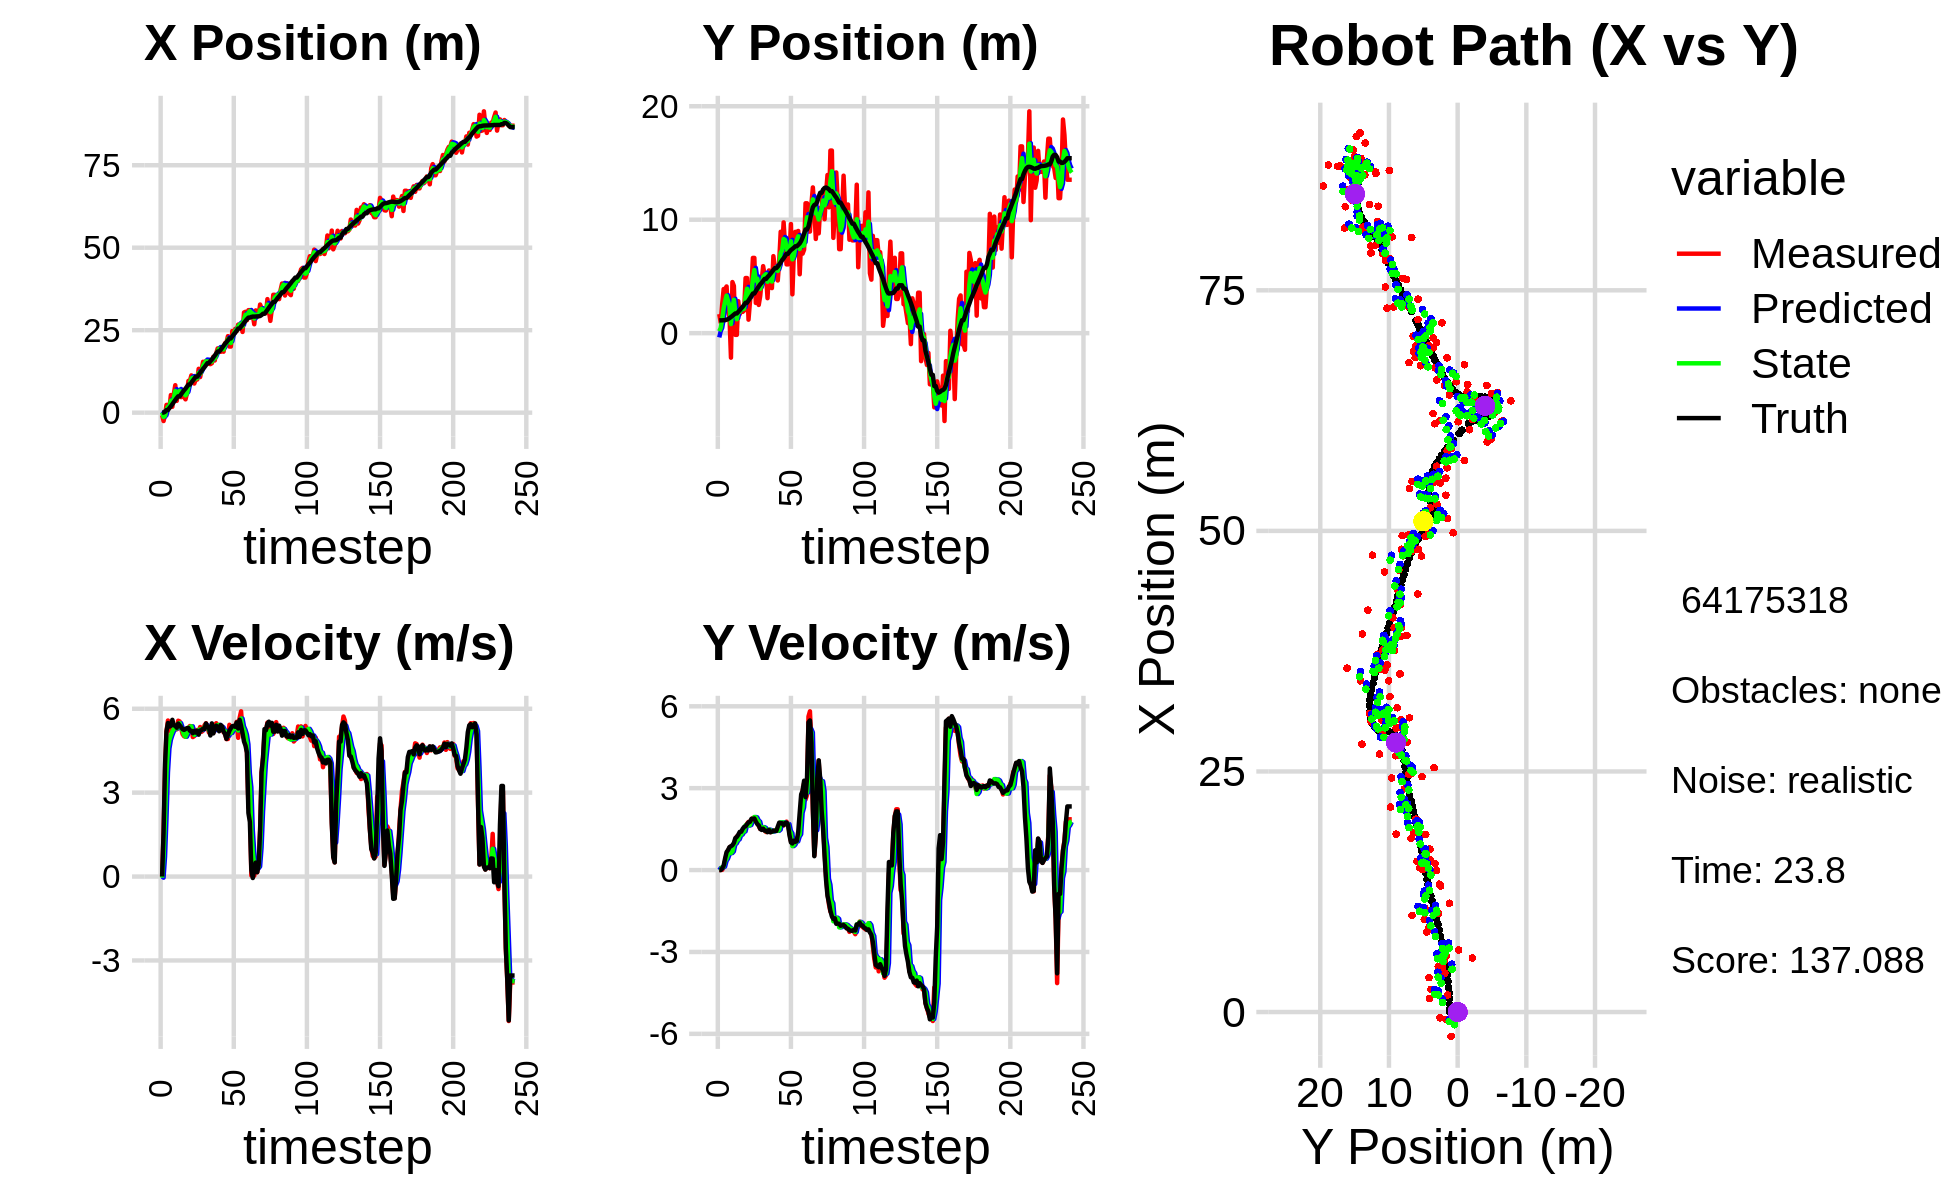

Values plotted in this chart, from the file beside it:
7.942208810889075377e-01, -6.431177853770545516e-01, 0.000000000000000000e+00, -0.000000000000000000e+00, 0.000000000000000000e+00, 0.000000000000000000e+00, 0.000000000000000000e+00, 0.000000000000000000e+00, 4.835924671493475047e-01, -3.720844501723181152e-01, 0.000000000000000000e+00, 0.000000000000000000e+00, 2.350391585090029836e-02, 1.130110264059133618e+00, 0.000000000000000000e+00, 0.000000000000000000e+00, 0.000000000000000000e+00, 1.414787257090210915e-04
-7.753806549433868156e-01, 1.681946157825839894e+00, 0.000000000000000000e+00, 0.000000000000000000e+00, 4.835924671493475047e-01, -3.720844501723181152e-01, 0.000000000000000000e+00, 0.000000000000000000e+00, 6.630744179479458600e-02, 1.714295353671750344e-01, -4.033173859544487289e-02, 7.632576232725225840e-02, 2.350391585090029836e-02, 1.130110264059133618e+00, 0.000000000000000000e+00, 0.000000000000000000e+00, 0.000000000000000000e+00, -1.908007106976583600e-04
-2.534861428926512339e+00, 9.461731357494838068e-01, 1.548996333038048956e+00, 3.381870966929273557e-03, 6.227426793525010079e-02, 1.790621115999002644e-01, -4.033173859544487289e-02, 7.632576232725225840e-02, -1.313765490598278296e+00, 4.567920269742202777e-01, 7.125089362224978906e-01, 5.972608512026453959e-02, 3.808750321864146082e-02, 1.130110625092171306e+00, 1.600000000000000089e+00, 1.000000000000000021e-03, 1.600000023841857910e+00, -2.183262491598725319e-03
-6.016387777119318603e-01, 2.558029808353762036e+00, 3.791991017776405126e+00, 8.278924911799391204e-03, -1.242514596976028507e+00, 4.627646354862467448e-01, 7.125089362224978906e-01, 5.972608512026453959e-02, -9.819225095453493202e-01, 1.210831905787170593e+00, 2.101449208598632268e+00, 1.008098678772808565e-01, 2.738243503647018739e-01, 1.131146707092772319e+00, 4.000000000000000000e+00, 6.300000000000000044e-02, 4.000000000000000000e+00, -2.183262491598725319e-03
2.351060406717538243e+00, 3.887075949476840986e+00, 5.192927823382279762e+00, 1.055187371543254010e-01, -7.717775886854860712e-01, 1.220912892574898656e+00, 2.101449208598632268e+00, 1.008098678772808565e-01, 9.734621601232851251e-01, 2.183512696143468990e+00, 3.726925069929132306e+00, 1.266774401758551938e-01, 7.945839326681369830e-01, 1.144258786479758649e+00, 5.197000000000000064e+00, 1.630000000000000060e-01, 5.199999809265136719e+00, -2.031690441071987152e-02
2.351060406717538243e+00, 3.887075949476840986e+00, 5.578724933967447619e+00, 3.387500951002345162e-01, 1.346154667116198356e+00, 2.196180440161054293e+00, 3.726925069929132306e+00, 1.266774401758551938e-01, 1.758040872037409663e+00, 2.804647334778910484e+00, 4.577217012742097246e+00, 3.340664899528708598e-01, 7.945839326681369830e-01, 1.144258786479758649e+00, 5.490000000000000213e+00, 4.269999999999999907e-01, 5.506999969482421875e+00, -6.064731255173683167e-02
1.412092798017531514e+00, 4.116971897653062484e+00, 5.256741105833469874e+00, 5.832617846280723217e-01, 2.215762573311619299e+00, 2.838053983774197597e+00, 4.577217012742097246e+00, 3.340664899528708598e-01, 1.844063025370361153e+00, 3.309091749750671330e+00, 4.889552432415599448e+00, 4.191402957709228216e-01, 1.423852579494587989e+00, 1.185569214110077541e+00, 5.363000000000000433e+00, 6.580000000000000293e-01, 5.402999877929687500e+00, -1.105030253529548645e-01
5.343135015952671374e+00, 1.910553036893920087e+00, 5.185134200371153135e+00, 7.061658785732431998e-01, 2.333018268611921187e+00, 3.351005779327763445e+00, 4.889552432415599448e+00, 4.191402957709228216e-01, 3.628427674141307513e+00, 2.838850289747895772e+00, 5.053666364339636452e+00, 5.649476296351738647e-01, 1.939580576367651465e+00, 1.242123006553053299e+00, 5.392000000000000348e+00, 7.329999999999999849e-01, 5.441999912261962891e+00, -1.353577077388763428e-01
1.783148960374397962e+00, 1.450988425720003638e+00, 5.467518846253280884e+00, 8.222387211365063120e-01, 4.133794310575271247e+00, 2.895345052711413292e+00, 5.053666364339636452e+00, 5.649476296351738647e-01, 3.003392481791162361e+00, 2.383677214698982638e+00, 5.186553729246734079e+00, 6.353074410617188805e-01, 2.557771341355652872e+00, 1.326763673436375690e+00, 5.604000000000000092e+00, 8.409999999999999698e-01, 5.665999889373779297e+00, -1.492675095796585083e-01
5.615502016298079546e+00, -2.158398287324301723e+00, 5.337488208687475755e+00, 8.642160166350045802e-01, 3.522047854715835591e+00, 2.447207958805154515e+00, 5.186553729246734079e+00, 6.353074410617188805e-01, 4.444061716056129541e+00, 8.013324283678591176e-01, 5.276370651047911586e+00, 6.228411337407113724e-01, 3.198453561832983905e+00, 1.423393113935808696e+00, 5.407000000000000028e+00, 8.729999999999999982e-01, 5.477000236511230469e+00, -1.605212837457656860e-01
8.321268693965691909e+00, 4.502421660518025170e+00, 5.322681178996608864e+00, 8.618185458177745062e-01, 4.971698781160920788e+00, 8.636165417419302548e-01, 5.276370651047911586e+00, 6.228411337407113724e-01, 6.585189456711024292e+00, 2.187539274646883580e+00, 5.398732408026051033e+00, 6.837975359982485513e-01, 3.819230692315230602e+00, 1.524493737681115624e+00, 5.399000000000000021e+00, 9.130000000000000338e-01, 5.475999832153320312e+00, -1.605212837457656860e-01
3.578478472058042481e+00, 4.162904275408190635e+00, 5.265096566782117904e+00, 9.322920400170171540e-01, 7.125062697513629750e+00, 2.255919028246708535e+00, 5.398732408026051033e+00, 6.837975359982485513e-01, 5.539719752033539280e+00, 2.941050677718179962e+00, 5.299550377651712552e+00, 9.388962942137205614e-01, 4.434529916932400617e+00, 1.634526981320177708e+00, 5.320999999999999730e+00, 9.949999999999999956e-01, 5.413000106811523438e+00, -1.752537041902542114e-01
6.434127704527078606e+00, -1.473629934610501402e-01, 5.572047947317548378e+00, 1.091771665485224974e+00, 6.069674789798710890e+00, 3.034940307139552207e+00, 5.299550377651712552e+00, 9.388962942137205614e-01, 6.253596909940467796e+00, 1.891377939085699733e+00, 5.443444911141448017e+00, 9.788738540791170895e-01, 4.952764169978198794e+00, 1.738754702426762222e+00, 5.469999999999999751e+00, 1.173000000000000043e+00, 5.593999862670898438e+00, -1.934860199689865112e-01
6.434127704527078606e+00, -1.473629934610501402e-01, 5.546293846709074771e+00, 1.229791937628117005e+00, 6.797941401054612420e+00, 1.989265324493611375e+00, 5.443444911141448017e+00, 9.788738540791170895e-01, 6.634277914880119198e+00, 1.227211504721885449e+00, 5.486632877492778171e+00, 1.085170276334735728e+00, 4.952764169978198794e+00, 1.738754702426762222e+00, 5.408000000000000362e+00, 1.215999999999999970e+00, 5.543000221252441406e+00, -2.182019352912902832e-01
4.710902528401807565e+00, 2.818911803904620150e+00, 5.310726944066100685e+00, 1.267982548040499369e+00, 7.182941202629397281e+00, 1.335728532355358933e+00, 5.486632877492778171e+00, 1.085170276334735728e+00, 6.008275948156374113e+00, 1.879064155421064974e+00, 5.331587943413117259e+00, 1.127369856440995077e+00, 5.576364176149014362e+00, 1.877787842001923169e+00, 5.342999999999999972e+00, 1.296000000000000041e+00, 5.498000144958496094e+00, -2.343710064888000488e-01
5.782232986199046465e+00, 1.674018872599320584e+00, 5.089373674492503774e+00, 1.344608106031103478e+00, 6.541434742497686194e+00, 1.991801141065164593e+00, 5.331587943413117259e+00, 1.127369856440995077e+00, 6.194559351949638248e+00, 1.880243974328017709e+00, 5.209974783964934630e+00, 1.276979163697582687e+00, 6.191049234819417713e+00, 2.026227547267581031e+00, 5.269000000000000128e+00, 1.399000000000000021e+00, 5.451000213623046875e+00, -2.582972645759582520e-01
4.704653160200537698e+00, 2.263602583387501976e+00, 5.017334303716253885e+00, 1.369948797166929300e+00, 6.715556830346131711e+00, 2.007941890697776177e+00, 5.209974783964934630e+00, 1.276979163697582687e+00, 5.763755655364345643e+00, 2.104127633181477108e+00, 5.061815131679543889e+00, 1.298703588433554046e+00, 6.795863764333972767e+00, 2.185591055035606356e+00, 5.243999999999999773e+00, 1.403999999999999915e+00, 5.428999900817871094e+00, -2.665460407733917236e-01
4.040856735201828087e+00, 1.875952524731632653e+00, 4.997589834156581645e+00, 1.440312143822224389e+00, 6.269937168532299765e+00, 2.233997992024832513e+00, 5.061815131679543889e+00, 1.298703588433554046e+00, 5.251630761213219145e+00, 2.107258550156415389e+00, 5.001710043908420111e+00, 1.390792256838254914e+00, 7.298020975537744093e+00, 2.322784973266373676e+00, 5.277999999999999581e+00, 1.508999999999999897e+00, 5.488999843597412109e+00, -2.805975079536437988e-01
5.887559788292937135e+00, 1.993942512081455343e+00, 5.221477046651835430e+00, 1.504836741018953372e+00, 5.751801765604061423e+00, 2.246337775840240969e+00, 5.001710043908420111e+00, 1.390792256838254914e+00, 5.822030431107558357e+00, 2.159828716766060808e+00, 5.111922634103245322e+00, 1.417867487566695228e+00, 7.905551569100494724e+00, 2.498634887771976842e+00, 5.309000000000000163e+00, 1.580999999999999961e+00, 5.539999961853027344e+00, -2.805975079536437988e-01
9.630238311110240090e+00, 4.857863976114442650e+00, 5.315860150270732554e+00, 1.591549399790999741e+00, 6.333222694517882445e+00, 2.301615465522730553e+00, 5.111922634103245322e+00, 1.417867487566695228e+00, 7.846290288585788808e+00, 3.218100928149258966e+00, 5.254531498420440094e+00, 1.640933265884810366e+00, 8.515639917347675336e+00, 2.681738449028699289e+00, 5.310999999999999943e+00, 1.604000000000000092e+00, 5.547999858856201172e+00, -2.909029424190521240e-01
9.630238311110240090e+00, 4.857863976114442650e+00, 5.382229550137640928e+00, 1.698923680589982332e+00, 8.371743438427833084e+00, 3.382194254737739936e+00, 5.254531498420440094e+00, 1.640933265884810366e+00, 8.963142281049377047e+00, 3.917788326156314227e+00, 5.348281383137894807e+00, 1.653269827492410027e+00, 8.515639917347675336e+00, 2.681738449028699289e+00, 5.214000000000000412e+00, 1.679000000000000048e+00, 5.477000236511230469e+00, -3.057559132575988770e-01
1.130464638955814038e+01, 1.192095710560676869e+00, 5.339666429373650658e+00, 1.765598832766558601e+00, 9.497970419363166883e+00, 4.083115308905555629e+00, 5.348281383137894807e+00, 1.653269827492410027e+00, 1.032769878296168820e+01, 3.049613135737924807e+00, 5.371852899485210386e+00, 1.630605649660956891e+00, 9.117965356860061377e+00, 2.872575951321035159e+00, 5.211999999999999744e+00, 1.749000000000000110e+00, 5.498000144958496094e+00, -3.193400502204895020e-01
1.027001716343817073e+01, 2.762505098132840953e+00, 4.987408485823030979e+00, 1.721026681099549815e+00, 1.086488407291020941e+01, 3.212673700704020696e+00, 5.371852899485210386e+00, 1.630605649660956891e+00, 1.057739237652978659e+01, 3.053738668272401924e+00, 5.171530959359211366e+00, 1.652263735328268091e+00, 9.716912881694462101e+00, 3.071403218259816992e+00, 5.126999999999999780e+00, 1.768000000000000016e+00, 5.422999858856201172e+00, -3.322799801826477051e-01
8.832417623511760851e+00, 4.133083893720161939e+00, 5.022952311480167964e+00, 1.812609088092280052e+00, 1.109454547246570755e+01, 3.218965041805228910e+00, 5.171530959359211366e+00, 1.652263735328268091e+00, 1.005105577596714994e+01, 3.547653114492216542e+00, 5.065929155014103458e+00, 1.805070265125410023e+00, 1.030673565115298906e+01, 3.277496768106037628e+00, 5.208000000000000185e+00, 1.877999999999999892e+00, 5.535999774932861328e+00, -3.463213741779327393e-01
1.003817941375573497e+01, 6.632170392413501148e+00, 5.239625780042020509e+00, 1.907380420221229000e+00, 1.055764869146856100e+01, 3.728160141004757566e+00, 5.065929155014103458e+00, 1.805070265125410023e+00, 1.032036353269246653e+01, 4.781697984026577863e+00, 5.137153835024554915e+00, 1.826568318461278650e+00, 1.090263904778411153e+01, 3.493243409682347700e+00, 5.147999999999999687e+00, 1.874000000000000110e+00, 5.478000164031982422e+00, -3.491185307502746582e-01
1.003817941375573497e+01, 6.632170392413501148e+00, 5.230228818950165781e+00, 1.903959645465814976e+00, 1.083407891619492247e+01, 4.964354815872705551e+00, 5.137153835024554915e+00, 1.826568318461278650e+00, 1.046883963810228124e+01, 5.561958976787794384e+00, 5.167564163669266186e+00, 1.945368840746299233e+00, 1.090263904778411153e+01, 3.493243409682347700e+00, 5.211000000000000298e+00, 1.891000000000000014e+00, 5.544000148773193359e+00, -3.491185307502746582e-01
1.328778757264401200e+01, 2.665024234326404340e+00, 5.204776197156240514e+00, 1.877336851257371819e+00, 1.098559605446920706e+01, 5.756495860862424152e+00, 5.167564163669266186e+00, 1.945368840746299233e+00, 1.205629885304634463e+01, 4.636632519098676575e+00, 5.239436823310525071e+00, 1.932094936747674518e+00, 1.149764217588847792e+01, 3.709500027893757323e+00, 5.073000000000000398e+00, 1.776000000000000023e+00, 5.375000000000000000e+00, -3.461707234382629395e-01
1.078330971459208243e+01, 4.771055413243790788e+00, 5.347122541592014500e+00, 1.784390784371600480e+00, 1.258024253537739767e+01, 4.829842012773443827e+00, 5.239436823310525071e+00, 1.932094936747674518e+00, 1.175301824898078884e+01, 4.807372217831936467e+00, 5.259216707375813371e+00, 1.820101067590476740e+00, 1.208202709414268305e+01, 3.916949463840599055e+00, 5.224000000000000199e+00, 1.685000000000000053e+00, 5.488999843597412109e+00, -3.220899403095245361e-01
1.310076733060287957e+01, 2.489024712388466121e+00, 5.176604309976378104e+00, 1.616074035150730115e+00, 1.227893991971837018e+01, 4.989382324590984297e+00, 5.259216707375813371e+00, 1.820101067590476740e+00, 1.265851562341804915e+01, 4.077500463987159485e+00, 5.238422036150475414e+00, 1.774333405593778501e+00, 1.268093265740199094e+01, 4.113535357451739927e+00, 5.235000000000000320e+00, 1.635000000000000009e+00, 5.484000205993652344e+00, -3.026006519794464111e-01
1.542907394591514958e+01, 3.277301026086390401e+00, 5.220062573319828481e+00, 1.506133023337276278e+00, 1.318235782703309589e+01, 4.254933804546537246e+00, 5.238422036150475414e+00, 1.774333405593778501e+00, 1.421964134682988679e+01, 3.902472925818697647e+00, 5.269324823930380930e+00, 1.538992068761482201e+00, 1.328365673266605995e+01, 4.297331763106248204e+00, 5.288000000000000256e+00, 1.508999999999999897e+00, 5.499000072479248047e+00, -2.808988690376281738e-01
1.518355335431739128e+01, 4.630626200320628882e+00, 5.410021536964976008e+00, 1.514460733221771882e+00, 1.474657382922292470e+01, 4.056372132694845867e+00, 5.269324823930380930e+00, 1.538992068761482201e+00, 1.495250831659966195e+01, 4.262859073431866541e+00, 5.346600969113270096e+00, 1.532719194258060247e+00, 1.378967060283270207e+01, 4.440936995308334190e+00, 5.277999999999999581e+00, 1.471000000000000085e+00, 5.479000091552734375e+00, -2.729495167732238770e-01
1.565933288798443890e+01, 5.905953599103060725e+00, 5.482039383781176944e+00, 1.513013844975880984e+00, 1.548716841351098950e+01, 4.416130992857672410e+00, 5.346600969113270096e+00, 1.532719194258060247e+00, 1.556937161834243355e+01, 4.949096114617511866e+00, 5.413498750986136088e+00, 1.572779666852393010e+00, 1.440357746308464293e+01, 4.611947967187240316e+00, 5.472999999999999865e+00, 1.516999999999999904e+00, 5.679999828338623047e+00, -2.692907452583312988e-01
1.482493028210783592e+01, 5.108059538680036482e+00, 5.361013678297814167e+00, 1.451360478788318975e+00, 1.611072149344104787e+01, 5.106374081302750945e+00, 5.413498750986136088e+00, 1.572779666852393010e+00, 1.551341658238225563e+01, 5.101975822735810517e+00, 5.359895302764255298e+00, 1.544231727172840740e+00, 1.502566494169627198e+01, 4.781357956823804933e+00, 5.344999999999999751e+00, 1.443999999999999950e+00, 5.537000179290771484e+00, -2.643874585628509521e-01
1.482493028210783592e+01, 5.108059538680036482e+00, 5.149623458584065894e+00, 1.394131859555933772e+00, 1.604940611265868000e+01, 5.256398995453094969e+00, 5.359895302764255298e+00, 1.544231727172840740e+00, 1.547904577215087052e+01, 5.201858629918159060e+00, 5.238244870309499035e+00, 1.427167452707698514e+00, 1.502566494169627198e+01, 4.781357956823804933e+00, 5.344999999999999751e+00, 1.443999999999999950e+00, 5.327000141143798828e+00, -2.643874585628509521e-01
1.471190418449094039e+01, 3.083591056952352361e+00, 5.095202965441702148e+00, 1.407373568582393153e+00, 1.600287025918181882e+01, 5.344575375188928668e+00, 5.238244870309499035e+00, 1.427167452707698514e+00, 1.540144792733396883e+01, 4.526784158816965942e+00, 5.141677990014692945e+00, 1.424503613589984008e+00, 1.562292827805413609e+01, 4.945294811129198109e+00, 5.043999999999999595e+00, 1.387999999999999901e+00, 5.231999874114990234e+00, -2.694958150386810303e-01
1.498349310624053210e+01, 5.526925577464678163e+00, 5.380672106127625476e+00, 1.459106082382777059e+00, 1.591561572633543875e+01, 4.669234520175963965e+00, 5.141677990014692945e+00, 1.424503613589984008e+00, 1.548929736698700133e+01, 4.976507936862303971e+00, 5.237149362076074510e+00, 1.481733186401649416e+00, 1.610650982126541209e+01, 5.078203870218152893e+00, 5.477000000000000313e+00, 1.471999999999999975e+00, 5.671000003814697266e+00, -2.648070752620697021e-01
1.693689695114575144e+01, 4.032190753979391751e+00, 5.136548689946346613e+00, 1.388851904022416983e+00, 1.601301230319460700e+01, 5.124681255502468780e+00, 5.237149362076074510e+00, 1.481733186401649416e+00, 1.643884006487989069e+01, 4.726094693048849216e+00, 5.209025505903612796e+00, 1.460857654160728769e+00, 1.672707142076426834e+01, 5.245491457912216049e+00, 5.118000000000000327e+00, 1.383999999999999897e+00, 5.302000045776367188e+00, -2.640717625617980957e-01
1.581471265980452046e+01, 3.972331239521163848e+00, 5.369220306922920294e+00, 1.432384053381450695e+00, 1.695974261547025108e+01, 4.872180458464922204e+00, 5.209025505903612796e+00, 1.460857654160728769e+00, 1.643323835919587950e+01, 4.549879491625435257e+00, 5.263099233470819982e+00, 1.406637343191472267e+00, 1.731410564608705016e+01, 5.403854323148469696e+00, 5.280000000000000249e+00, 1.407999999999999918e+00, 5.464000225067138672e+00, -2.607053220272064209e-01
1.803825612505325893e+01, 6.788155747692369069e+00, 5.483242982325099213e+00, 1.458876270486385796e+00, 1.695954828254296132e+01, 4.690543225944582062e+00, 5.263099233470819982e+00, 1.406637343191472267e+00, 1.746390833659820885e+01, 5.450640446986402488e+00, 5.391143450738851151e+00, 1.417073008480072005e+00, 1.792509807826627721e+01, 5.566289378362924367e+00, 5.395999999999999908e+00, 1.433999999999999941e+00, 5.583000183105468750e+00, -2.600367069244384766e-01
1.948389001299822709e+01, 5.794590873948089360e+00, 5.386521305588045649e+00, 1.452800461825938472e+00, 1.800302268167209263e+01, 5.592347747834409688e+00, 5.391143450738851151e+00, 1.417073008480072005e+00, 1.868824623670117191e+01, 5.665069849420337533e+00, 5.417270184039533198e+00, 1.451067847198381111e+00, 1.853984035697969546e+01, 5.730022383580636536e+00, 5.323000000000000398e+00, 1.435999999999999943e+00, 5.513999938964843750e+00, -2.634418308734893799e-01
1.948389001299822709e+01, 5.794590873948089360e+00, 5.412589742266123771e+00, 1.459831388596004809e+00, 1.922997325510512567e+01, 5.810176634140175267e+00, 5.417270184039533198e+00, 1.451067847198381111e+00, 1.934745795403668112e+01, 5.804906350718765928e+00, 5.420403993370744189e+00, 1.453141930478476729e+00, 1.853984035697969546e+01, 5.730022383580636536e+00, 5.193999999999999950e+00, 1.433000000000000052e+00, 5.388000011444091797e+00, -2.634418308734893799e-01
1.844251085957587577e+01, 4.643036199851800383e+00, 5.342029153924564788e+00, 1.493965447008557490e+00, 1.988949835337375660e+01, 5.950220543766613801e+00, 5.420403993370744189e+00, 1.453141930478476729e+00, 1.921812284571869256e+01, 5.482819987796214711e+00, 5.355372768000707495e+00, 1.435492635065488631e+00, 1.904162754245329126e+01, 5.867425395583320658e+00, 5.419999999999999929e+00, 1.590999999999999970e+00, 5.649000167846679688e+00, -2.726957499980926514e-01
1.861631728889261339e+01, 6.375120057314141775e+00, 5.368356189887896868e+00, 1.635633115965744899e+00, 1.975366012251876313e+01, 5.626369251302763885e+00, 5.355372768000707495e+00, 1.435492635065488631e+00, 1.922731918980868926e+01, 5.905173750649760578e+00, 5.337715768678965134e+00, 1.481888033872582167e+00, 1.966084446148163423e+01, 6.045728636984228466e+00, 5.368999999999999773e+00, 1.737000000000000099e+00, 5.643000125885009766e+00, -2.957452237606048584e-01
1.848468305292293934e+01, 8.935444547658704550e+00, 5.161039307714744062e+00, 1.697398956516948942e+00, 1.976109076667658471e+01, 6.053362554037018839e+00, 5.337715768678965134e+00, 1.481888033872582167e+00, 1.916653753791181458e+01, 7.086848985705048065e+00, 5.229196408099269888e+00, 1.747989499235228728e+00, 2.027959980239565496e+01, 6.241668177935857820e+00, 5.189000000000000057e+00, 1.719999999999999973e+00, 5.467000007629394531e+00, -3.177435696125030518e-01
2.106971797502584209e+01, 7.413728071501429540e+00, 5.119073059256197489e+00, 1.728438224208667551e+00, 1.968945717872174228e+01, 7.261647935628571027e+00, 5.229196408099269888e+00, 1.747989499235228728e+00, 2.032616205340536197e+01, 7.315793656505263698e+00, 5.205497017662859882e+00, 1.743259023165754762e+00, 2.087335361703063441e+01, 6.439767313702999374e+00, 5.094000000000000306e+00, 1.715000000000000080e+00, 5.375000000000000000e+00, -3.256275653839111328e-01
2.129578655758300343e+01, 9.764570190272635841e+00, 4.913092876919410656e+00, 1.634992998831712452e+00, 2.084671175517164698e+01, 7.490119558821839441e+00, 5.205497017662859882e+00, 1.743259023165754762e+00, 2.104846270139286446e+01, 8.303017739169234801e+00, 5.075717643980442340e+00, 1.746279860752155244e+00, 2.135717453199019999e+01, 6.602041675571018509e+00, 4.923000000000000043e+00, 1.647000000000000020e+00, 5.191999912261962891e+00, -3.212550282478332520e-01
2.319736935345589757e+01, 7.742615117031441230e+00, 4.919303864424943384e+00, 1.676084355575089946e+00, 2.155603446579090843e+01, 8.477645725244450148e+00, 5.075717643980442340e+00, 1.746279860752155244e+00, 2.231259350932320018e+01, 8.209157819116127186e+00, 5.035252504964378595e+00, 1.730423312487544552e+00, 2.192692341051364835e+01, 6.793501807158421002e+00, 5.064000000000000057e+00, 1.723000000000000087e+00, 5.349999904632568359e+00, -3.283799588680267334e-01
2.004371704279978772e+01, 6.061208857585973497e+00, 5.426305163721462321e+00, 1.774230687734826617e+00, 2.281611875981963777e+01, 8.382200150364882418e+00, 5.035252504964378595e+00, 1.730423312487544552e+00, 2.154083296023818406e+01, 7.552021960337066631e+00, 5.166064948833747117e+00, 1.677760852313928908e+00, 2.251652874207444555e+01, 6.993030501764303963e+00, 5.214999999999999858e+00, 1.733999999999999986e+00, 5.495999813079833984e+00, -3.160112798213958740e-01
2.004371704279978772e+01, 6.061208857585973497e+00, 5.185832824012342357e+00, 1.695603815159398620e+00, 2.205743945512156046e+01, 7.719798045568459166e+00, 5.166064948833747117e+00, 1.677760852313928908e+00, 2.112563925771681284e+01, 7.121225943163514316e+00, 5.133968498669993608e+00, 1.683415530924790238e+00, 2.251652874207444555e+01, 6.993030501764303963e+00, 5.301999999999999602e+00, 1.661000000000000032e+00, 5.556000232696533203e+00, -3.160112798213958740e-01
2.474924577939075832e+01, 6.802530778876385575e+00, 5.194626575951920344e+00, 1.376855662522761259e+00, 2.163903610758381291e+01, 7.289567496255993539e+00, 5.133968498669993608e+00, 1.683415530924790238e+00, 2.308027994855388698e+01, 7.112302775150299183e+00, 5.224254533816656831e+00, 1.437566613081413314e+00, 2.312469066854283639e+01, 7.179025603794541688e+00, 5.376999999999999780e+00, 1.278000000000000025e+00, 5.526999950408935547e+00, -2.590960264205932617e-01
2.431782092263106421e+01, 9.614364816056358620e+00, 5.306021799816765139e+00, 1.065776055516638454e+00, 2.360270540193555178e+01, 7.256059436458440537e+00, 5.224254533816656831e+00, 1.437566613081413314e+00, 2.393546551283298385e+01, 8.092867195305560202e+00, 5.277829151271427932e+00, 1.348080705449927974e+00, 2.374339164939119584e+01, 7.323839618603724233e+00, 5.387999999999999901e+00, 1.014999999999999902e+00, 5.482999801635742188e+00, -1.982238888740539551e-01
2.539313866341739612e+01, 3.422738506130933889e+00, 5.372107950984042368e+00, 9.530952416002129723e-01, 2.446324842796012788e+01, 8.227675265850553643e+00, 5.277829151271427932e+00, 1.348080705449927974e+00, 2.489576871423560789e+01, 6.504326010028496086e+00, 5.341017055455698603e+00, 8.779025373318161130e-01, 2.425899757615596286e+01, 7.421490145939454663e+00, 5.355000000000000426e+00, 9.749999999999999778e-01, 5.442999839782714844e+00, -1.755884289741516113e-01
2.472667084772124468e+01, 7.167361212539696602e+00, 5.532633286412449891e+00, 1.079693875240901102e+00, 2.542987041978117801e+01, 6.592116263761678141e+00, 5.341017055455698603e+00, 8.779025373318161130e-01, 2.510837627070646505e+01, 6.808294942586188725e+00, 5.417750417355295056e+00, 9.248387620107041407e-01, 2.487710155722812289e+01, 7.534346057153468834e+00, 5.509999999999999787e+00, 1.078000000000000069e+00, 5.614999771118164062e+00, -1.927278637886047363e-01
2.669081320047105876e+01, 8.927998734279633197e+00, 4.960860646010941011e+00, 9.710226132090944429e-01, 2.565015131244199509e+01, 6.900778818787259183e+00, 5.417750417355295056e+00, 9.248387620107041407e-01, 2.612231748776438423e+01, 7.626698526254253707e+00, 5.221669707111536773e+00, 1.033631310974758799e+00, 2.550174297511889421e+01, 7.657774879107831723e+00, 5.294999999999999929e+00, 1.034999999999999920e+00, 5.394999980926513672e+00, -1.932929158210754395e-01
2.669081320047105876e+01, 8.927998734279633197e+00, 5.675303274433884049e+00, 1.110865273090512417e+00, 2.664448445847553870e+01, 7.730061657351729565e+00, 5.221669707111536773e+00, 1.033631310974758799e+00, 2.667545647455934699e+01, 8.166104598107834178e+00, 5.438291786979434939e+00, 1.050735255698067583e+00, 2.550174297511889421e+01, 7.657774879107831723e+00, 5.604000000000000092e+00, 1.066000000000000059e+00, 5.704999923706054688e+00, -1.932929158210754395e-01
2.663681639844255855e+01, 9.007568193948667812e+00, 5.908763008000053496e+00, 1.252245684550252536e+00, 2.721928565325729110e+01, 8.271178123677641381e+00, 5.438291786979434939e+00, 1.050735255698067583e+00, 2.695954898134191424e+01, 8.536659708747201591e+00, 5.649956184275316318e+00, 1.227625321937503289e+00, 2.612775863892962036e+01, 7.779456092821637192e+00, 5.386999999999999567e+00, 1.405000000000000027e+00, 5.566999912261962891e+00, -2.088402062654495239e-01
2.446441306324129528e+01, 5.188086225339908708e+00, 5.183444571095089159e+00, 1.573464138333070306e+00, 2.752454459976944534e+01, 8.659422240940951809e+00, 5.649956184275316318e+00, 1.227625321937503289e+00, 2.609818950969517815e+01, 7.419366199363146563e+00, 5.365887882758127780e+00, 1.311989351401146919e+00, 2.665092434114805542e+01, 7.907154990973643827e+00, 5.121000000000000441e+00, 2.099000000000000199e+00, 5.534999847412109375e+00, -2.947157025337219238e-01
3.037703241533052534e+01, 8.271859852429145121e+00, 4.954860031493111272e+00, 2.338547427688168590e+00, 2.663477829797099261e+01, 7.550565134503261611e+00, 5.365887882758127780e+00, 1.311989351401146919e+00, 2.835873827812098114e+01, 7.818640690438820151e+00, 5.245640810582154145e+00, 2.101842857801583975e+00, 2.724769558166744687e+01, 8.127170039455059225e+00, 4.826999999999999957e+00, 2.774000000000000021e+00, 5.566999912261962891e+00, -4.409735798835754395e-01
3.057982196076313031e+01, 7.008381319843573820e+00, 4.808436567788242577e+00, 2.909181411882201473e+00, 2.888330235917919708e+01, 8.028824976218977838e+00, 5.245640810582154145e+00, 2.101842857801583975e+00, 2.965945797273549900e+01, 7.693397025046256665e+00, 5.072322659102960429e+00, 2.292551572960821904e+00, 2.781038631672399575e+01, 8.429645969328701582e+00, 4.684999999999999609e+00, 2.904999999999999805e+00, 5.513000011444091797e+00, -5.440996289253234863e-01
2.803558303581611710e+01, 7.356315328406717313e+00, 4.442662402477365546e+00, 3.182605449219194860e+00, 3.016669023864579557e+01, 7.922652182342338811e+00, 5.072322659102960429e+00, 2.292551572960821904e+00, 2.916669059137106856e+01, 7.728605844416899018e+00, 4.730684186194702434e+00, 2.933610305820028685e+00, 2.834176696964324904e+01, 8.773602439388710650e+00, 4.427999999999999936e+00, 3.274000000000000021e+00, 5.506999969482421875e+00, -6.216305494308471680e-01
3.106696190072370456e+01, 1.144619007257830745e+01, 2.474627444426887646e+00, 2.585625646528059818e+00, 2.963975900999053792e+01, 8.021966874998902597e+00, 4.730684186194702434e+00, 2.933610305820028685e+00, 3.025305475129740529e+01, 9.244910864442637433e+00, 3.687495346765209625e+00, 2.848783237171339078e+00, 2.880024303648907491e+01, 9.135427905791456027e+00, 2.271999999999999797e+00, 2.670999999999999819e+00, 3.506999969482421875e+00, -8.073299527168273926e-01
... 182 more rows
